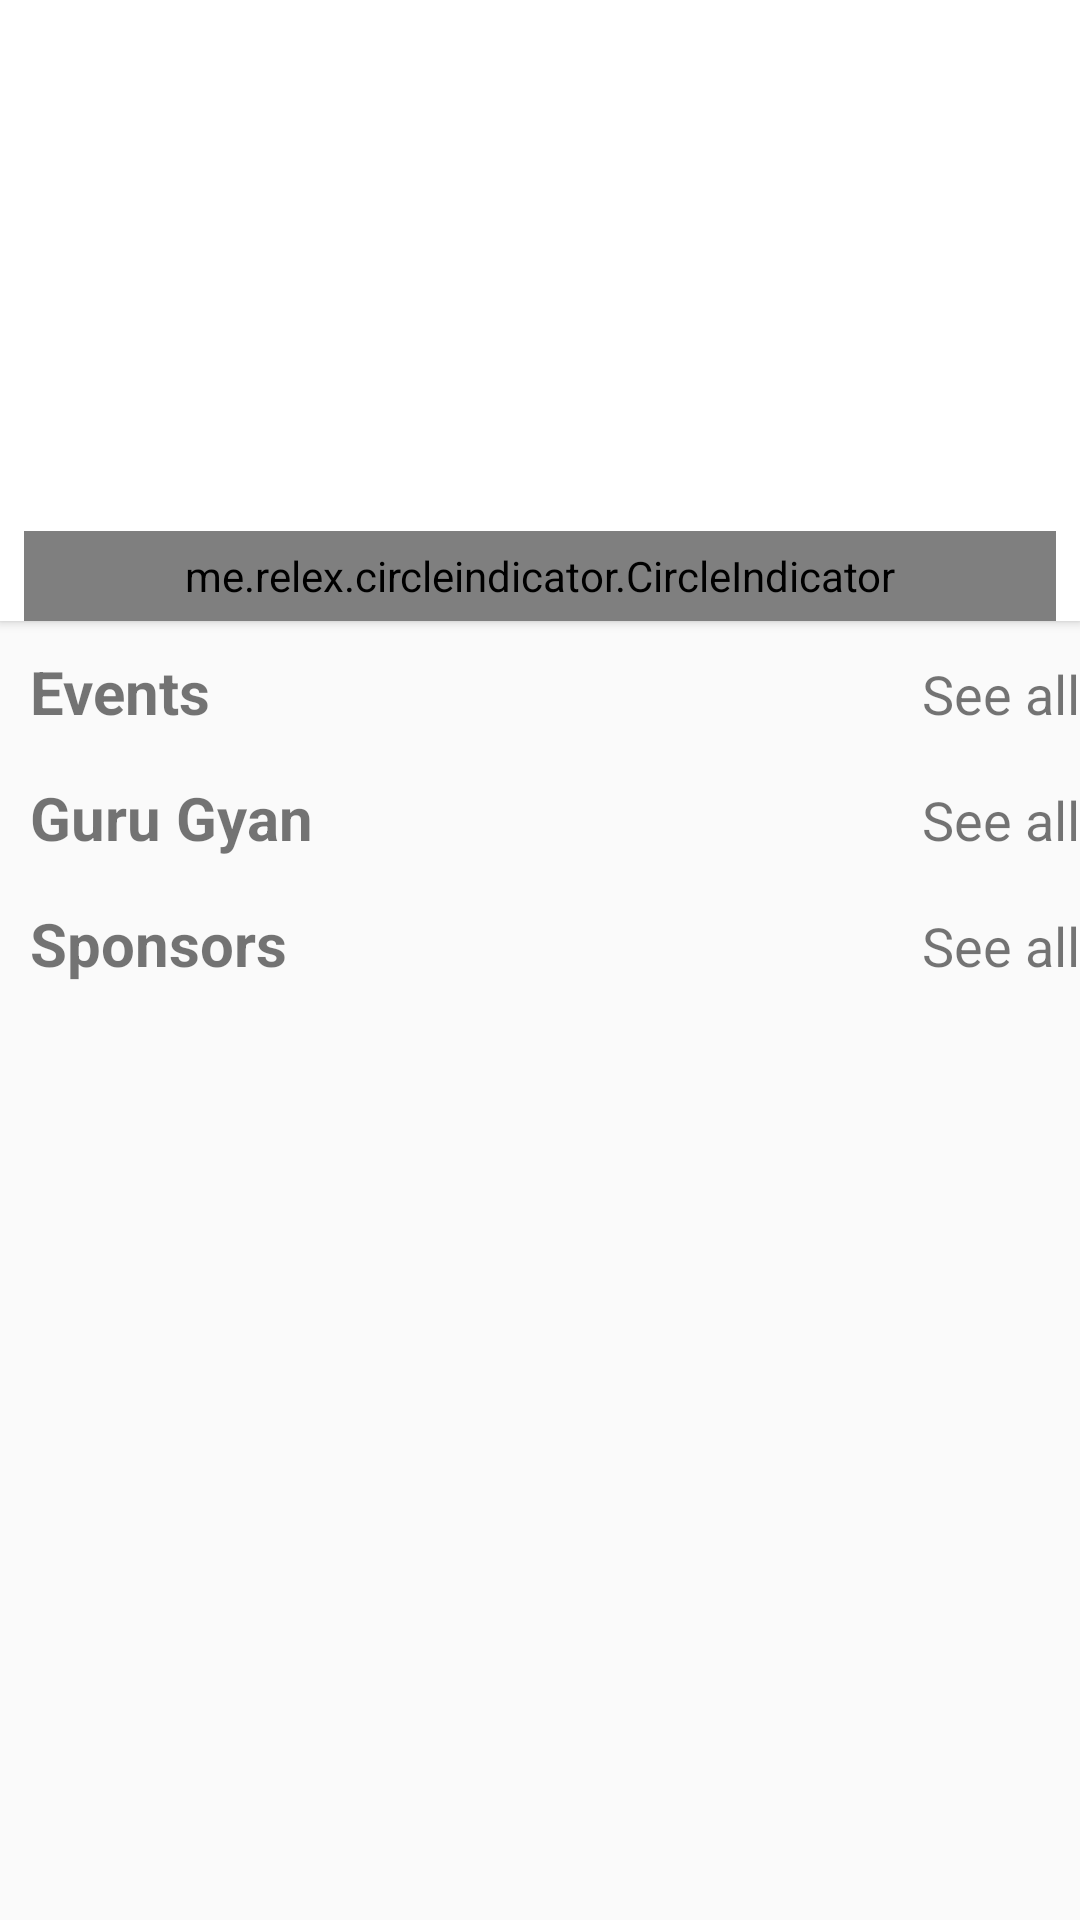

Write the Android layout XML for this screen, with the resource values it uses.
<!-- AndroidManifest.xml: application theme AppTheme -->
<!-- res/layout/fragment_home.xml -->
<?xml version="1.0" encoding="utf-8"?>
<ScrollView xmlns:android="http://schemas.android.com/apk/res/android"
    android:layout_width="match_parent"
    android:layout_height="match_parent"
    xmlns:app="http://schemas.android.com/apk/res-auto"
    android:id="@+id/home_fragment_scrollview"

    >
<LinearLayout
    android:layout_width="match_parent"
    android:layout_height="match_parent"
    android:orientation="vertical"
    android:paddingBottom="10dp"
    >

    <android.support.v7.widget.CardView
        android:layout_width="match_parent"
        android:layout_height="207dp"
        app:cardCornerRadius="0dp">

        <RelativeLayout
            android:layout_width="match_parent"
            android:layout_height="match_parent">


            <android.support.v4.view.ViewPager
                android:id="@+id/home_fragment_viewpager"
                android:layout_width="match_parent"
                android:layout_height="match_parent"
                android:foregroundGravity="center"
                />

            <me.relex.circleindicator.CircleIndicator
                android:id="@+id/mainactivity_dots"
                android:layout_width="368dp"
                android:layout_height="30dp"
                android:layout_marginEnd="8dp"
                android:layout_alignParentBottom="true"
                android:layout_marginStart="8dp" />

        </RelativeLayout>


    </android.support.v7.widget.CardView>

    <LinearLayout
        android:layout_marginTop="10dp"
        android:layout_width="match_parent"
        android:layout_height="wrap_content"
        android:orientation="vertical"
        >

        <LinearLayout
            android:layout_width="match_parent"
            android:layout_height="wrap_content"
            android:orientation="horizontal"
            >
            <TextView
                android:layout_width="0dp"
                android:layout_height="wrap_content"
                android:layout_marginLeft="10dp"
                android:layout_weight="1"
                android:text="Events"
                android:textSize="20sp"
                android:textStyle="bold"
                />

            <TextView
                android:layout_width="0dp"
                android:layout_height="wrap_content"
                android:id="@+id/events_seeall"
                android:clickable="true"
                android:layout_weight="1"
                android:text="See all"
                android:gravity="right"
                android:textSize="18sp"

                />

            <ImageView
                android:layout_width="wrap_content"
                android:layout_height="wrap_content"
                android:src="@drawable/ic_chevron_right_black_24dp"
                />



        </LinearLayout>
        <android.support.v7.widget.RecyclerView
            android:id="@+id/event_recycler"
            android:layout_width="match_parent"
            android:layout_height="wrap_content"
            android:layout_marginTop="5dp"
            >

        </android.support.v7.widget.RecyclerView>
    </LinearLayout>
    <LinearLayout
        android:layout_marginTop="10dp"
        android:layout_width="match_parent"
        android:layout_height="wrap_content"
        android:orientation="vertical"
        >

        <LinearLayout
            android:layout_width="match_parent"
            android:layout_height="wrap_content"
            android:orientation="horizontal"
            >
            <TextView
                android:layout_width="0dp"
                android:layout_height="wrap_content"
                android:layout_marginLeft="10dp"
                android:layout_weight="1"
                android:text="Guru Gyan"
                android:textSize="20sp"
                android:textStyle="bold"
                />

            <TextView
                android:layout_width="0dp"
                android:layout_height="wrap_content"
                android:id="@+id/gurugyan_seeall"
                android:layout_weight="1"
                android:text="See all"
                android:gravity="right"
                android:textSize="18sp"
                />

            <ImageView
                android:layout_width="wrap_content"
                android:layout_height="wrap_content"
                android:src="@drawable/ic_chevron_right_black_24dp"
                />

        </LinearLayout>
        <android.support.v7.widget.RecyclerView
            android:id="@+id/guru_recycler"
            android:layout_width="match_parent"
            android:layout_height="wrap_content"
            android:layout_marginTop="5dp"
            >

        </android.support.v7.widget.RecyclerView>
    </LinearLayout>



    <LinearLayout
        android:layout_marginTop="10dp"
        android:layout_width="match_parent"
        android:layout_height="wrap_content"
        android:orientation="vertical"
        >

        <LinearLayout
            android:layout_width="match_parent"
            android:layout_height="wrap_content"
            android:orientation="horizontal"
            >
            <TextView
                android:layout_width="0dp"
                android:layout_height="wrap_content"
                android:layout_weight="1"
                android:layout_marginLeft="10dp"
                android:text="Sponsors"
                android:textSize="20sp"
                android:textStyle="bold"
                />

            <TextView
                android:layout_width="0dp"
                android:layout_height="wrap_content"
                android:id="@+id/sponsor_seeall"
                android:layout_weight="1"
                android:text="See all"
                android:gravity="right"
                android:textSize="18sp"
                />

            <ImageView
                android:layout_width="wrap_content"
                android:layout_height="wrap_content"
                android:src="@drawable/ic_chevron_right_black_24dp"
                />

        </LinearLayout>
        <android.support.v7.widget.RecyclerView
            android:id="@+id/sponsor_recycler"
            android:layout_width="match_parent"
            android:layout_height="wrap_content"
            android:layout_marginTop="5dp"
            >

        </android.support.v7.widget.RecyclerView>
    </LinearLayout>

</LinearLayout>
</ScrollView>
<!-- resources referenced by this layout -->
<resources>
  <style name="AppTheme" parent="Theme.AppCompat.Light.NoActionBar">
          
          <item name="colorPrimary">@color/colorPrimary</item>
          <item name="colorPrimaryDark">@color/colorPrimaryDark</item>
          <item name="colorAccent">@color/colorAccent</item>
      </style>
  <color name="colorPrimary">#3F51B5</color>
  <color name="colorPrimaryDark">#2f333f</color>
  <color name="colorAccent">#FF4081</color>
</resources>
